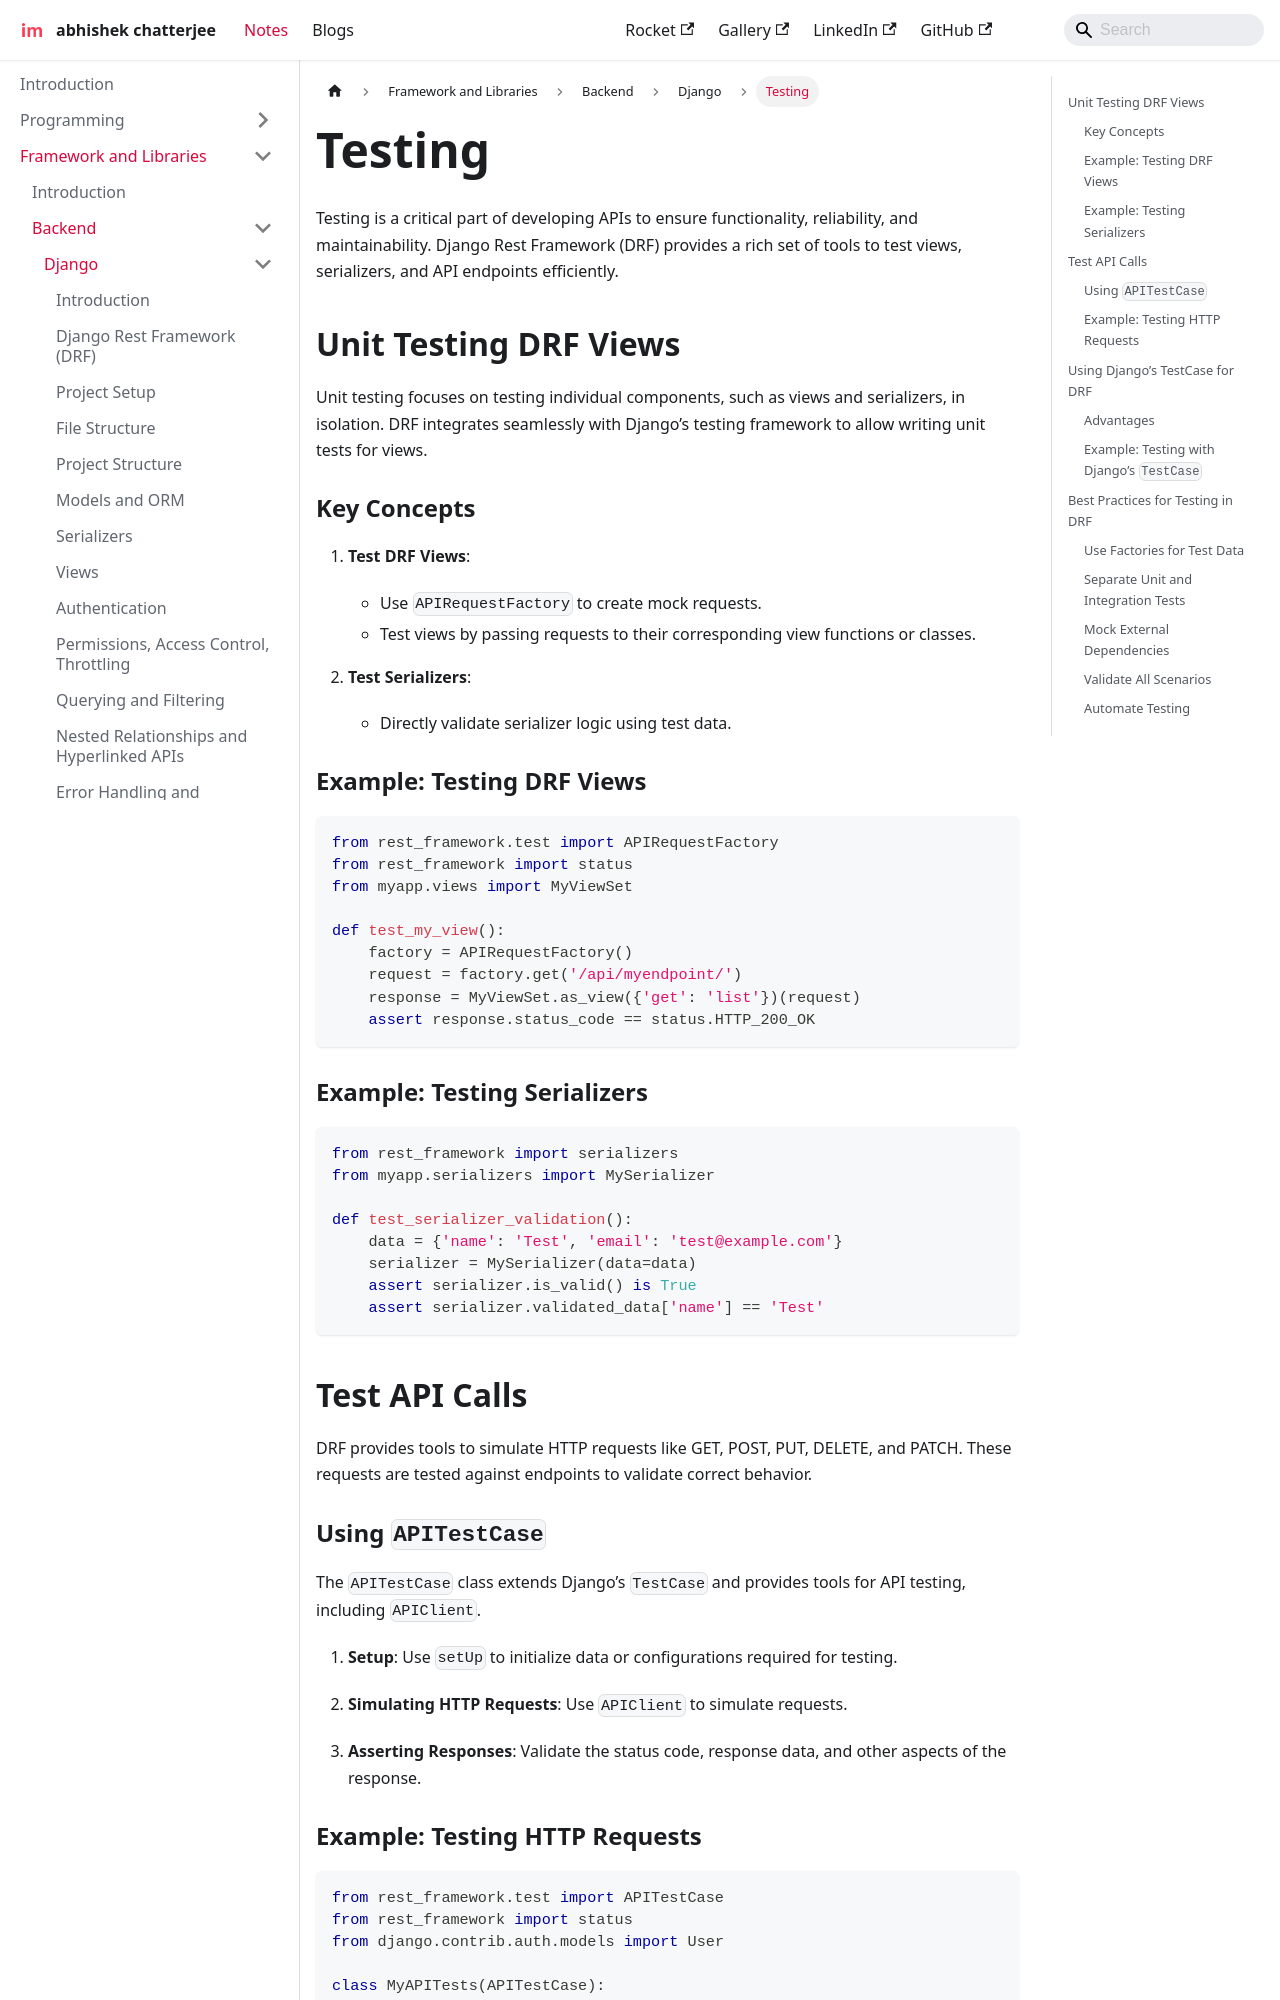

repository: imdeepmind/imdeepmind.github.io · page: docs/frameworks-libraries/backend/django/testing/index.html · generator: docusaurus

---
sidebar_position: 13
---

# Testing

Testing is a critical part of developing APIs to ensure functionality, reliability, and maintainability. Django Rest Framework (DRF) provides a rich set of tools to test views, serializers, and API endpoints efficiently.

## Unit Testing DRF Views

Unit testing focuses on testing individual components, such as views and serializers, in isolation. DRF integrates seamlessly with Django’s testing framework to allow writing unit tests for views.

### Key Concepts

1. **Test DRF Views**:

   - Use `APIRequestFactory` to create mock requests.
   - Test views by passing requests to their corresponding view functions or classes.

2. **Test Serializers**:
   - Directly validate serializer logic using test data.

### Example: Testing DRF Views

```python
from rest_framework.test import APIRequestFactory
from rest_framework import status
from myapp.views import MyViewSet

def test_my_view():
    factory = APIRequestFactory()
    request = factory.get('/api/myendpoint/')
    response = MyViewSet.as_view({'get': 'list'})(request)
    assert response.status_code == status.HTTP_200_OK
```

### Example: Testing Serializers

```python
from rest_framework import serializers
from myapp.serializers import MySerializer

def test_serializer_validation():
    data = {'name': 'Test', 'email': 'test@example.com'}
    serializer = MySerializer(data=data)
    assert serializer.is_valid() is True
    assert serializer.validated_data['name'] == 'Test'
```

## Test API Calls

DRF provides tools to simulate HTTP requests like GET, POST, PUT, DELETE, and PATCH. These requests are tested against endpoints to validate correct behavior.

### Using `APITestCase`

The `APITestCase` class extends Django’s `TestCase` and provides tools for API testing, including `APIClient`.

1. **Setup**:
   Use `setUp` to initialize data or configurations required for testing.

2. **Simulating HTTP Requests**:
   Use `APIClient` to simulate requests.

3. **Asserting Responses**:
   Validate the status code, response data, and other aspects of the response.
